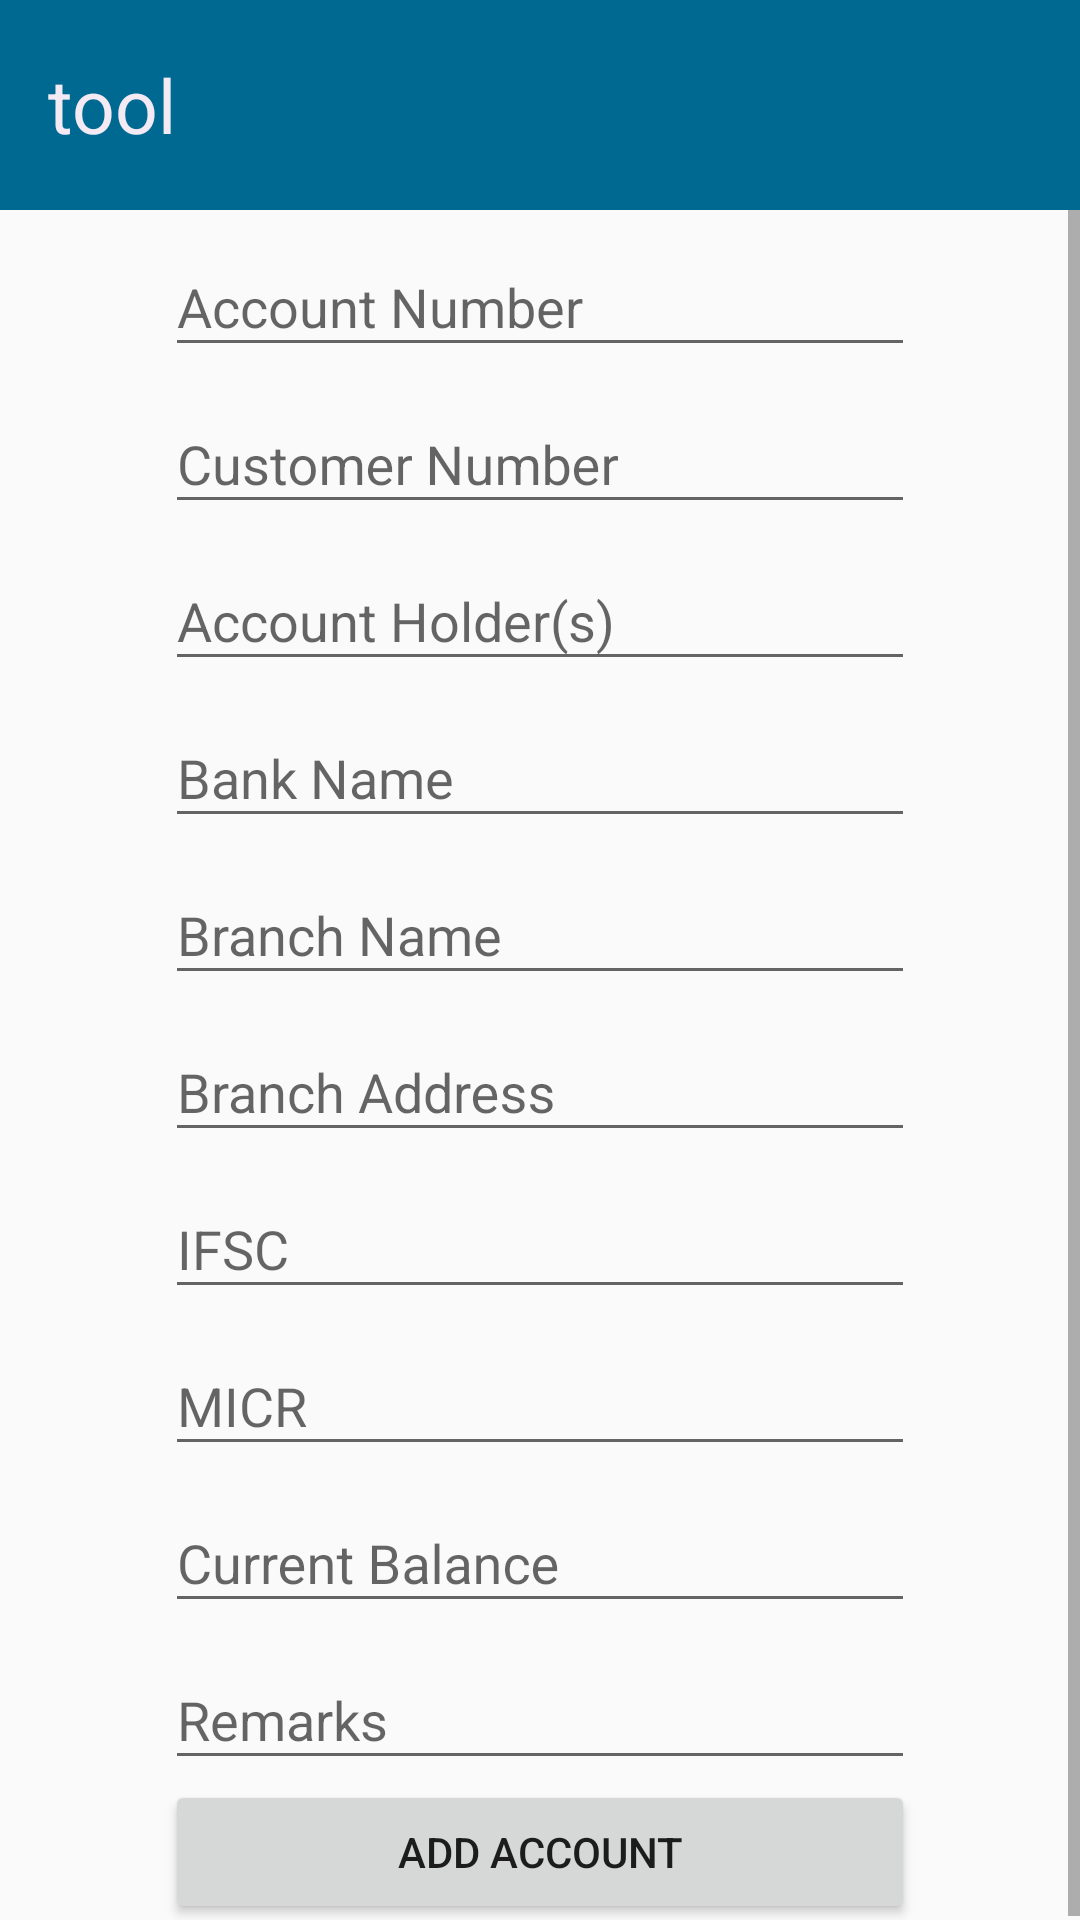

Reconstruct the res/layout file that produces this screen, plus the resources it refers to.
<!-- AndroidManifest.xml: application theme AppTheme -->
<!-- res/layout/addaccount.xml -->
<?xml version="1.0" encoding="utf-8"?>
<LinearLayout
    xmlns:android="http://schemas.android.com/apk/res/android"
    android:layout_width="match_parent"
    android:orientation="vertical"
    android:layout_height="match_parent">
    <include layout="@layout/toolbar"/>

<ScrollView
    android:layout_width="match_parent"
    android:layout_height="match_parent" >

    <LinearLayout
        android:layout_gravity="center_horizontal"
        android:gravity="center_horizontal"
        android:orientation="vertical"
        android:layout_width="250dp"
        android:layout_height="match_parent">

        <android.support.design.widget.TextInputLayout
            android:layout_width="match_parent"
            android:layout_height="wrap_content">
            

            <android.support.design.widget.TextInputEditText
                android:id="@+id/editAcno"
                android:hint="Account Number"
                android:layout_width="match_parent"
                android:layout_height="wrap_content"
                android:inputType="number">
             </android.support.design.widget.TextInputEditText>

         </android.support.design.widget.TextInputLayout>

         <android.support.design.widget.TextInputLayout     
             android:layout_width="match_parent"          
             android:layout_height="match_parent">

            <android.support.design.widget.TextInputEditText
                android:id="@+id/editCno"
                android:layout_width="match_parent"
                android:hint="Customer Number"
                android:layout_height="wrap_content"
                android:inputType="number" >
            </android.support.design.widget.TextInputEditText>

        </android.support.design.widget.TextInputLayout>
        
             
<android.support.design.widget.TextInputLayout
    android:layout_height="wrap_content"
    android:layout_width="match_parent">

            <android.support.design.widget.TextInputEditText
                android:id="@+id/editHolders"
                android:layout_width="match_parent"
                android:layout_height="wrap_content"
                android:hint="Account Holder(s)"
                android:inputType="textPersonName"
                android:layout_weight="1"  >
            </android.support.design.widget.TextInputEditText>

</android.support.design.widget.TextInputLayout>

<android.support.design.widget.TextInputLayout
    android:layout_height="wrap_content"
    android:layout_width="match_parent">
            <android.support.design.widget.TextInputEditText
                android:id="@+id/editBankName"
                android:layout_width="match_parent"
                android:hint="Bank Name"
                android:layout_height="wrap_content"
                android:inputType="textPersonName" >
            </android.support.design.widget.TextInputEditText>

</android.support.design.widget.TextInputLayout>

<android.support.design.widget.TextInputLayout
    android:layout_height="wrap_content"
    android:layout_width="match_parent">
            <android.support.design.widget.TextInputEditText
                android:id="@+id/editBranchName"
                android:hint="Branch Name"
                android:layout_width="match_parent"
                android:layout_height="wrap_content"
                android:inputType="textPersonName" >
            </android.support.design.widget.TextInputEditText>
        </android.support.design.widget.TextInputLayout>

<android.support.design.widget.TextInputLayout
    android:layout_height="wrap_content"
    android:layout_width="match_parent">

            <android.support.design.widget.TextInputEditText
                android:id="@+id/editAddress"
                android:hint="Branch Address"
                android:layout_width="match_parent"
                android:layout_height="wrap_content"
                android:inputType="textPostalAddress"
                android:layout_weight="1"  />
</android.support.design.widget.TextInputLayout>

<android.support.design.widget.TextInputLayout
    android:layout_height="wrap_content"
    android:layout_width="match_parent">

            <android.support.design.widget.TextInputEditText
                android:id="@+id/editIFSC"
                android:hint="IFSC"
                android:layout_width="match_parent"
                android:layout_height="wrap_content"
                android:inputType="number" >
            </android.support.design.widget.TextInputEditText>
        </android.support.design.widget.TextInputLayout>

    <android.support.design.widget.TextInputLayout
        android:layout_width="match_parent"
        android:layout_height="wrap_content">
            <android.support.design.widget.TextInputEditText
                android:id="@+id/editMICR"
                android:hint="MICR"
                android:layout_width="match_parent"
                android:layout_height="wrap_content"
                android:inputType="number" >
            </android.support.design.widget.TextInputEditText>

     </android.support.design.widget.TextInputLayout>

     <android.support.design.widget.TextInputLayout
         android:layout_width="match_parent"
         android:layout_height="wrap_content">
            <android.support.design.widget.TextInputEditText
                android:id="@+id/editBalance"
                android:hint="Current Balance"
                android:layout_width="match_parent"
                android:layout_height="wrap_content"
                android:inputType="numberDecimal" >
            </android.support.design.widget.TextInputEditText>
   </android.support.design.widget.TextInputLayout>

<android.support.design.widget.TextInputLayout
    android:layout_height="wrap_content"
    android:layout_width="match_parent">

            <android.support.design.widget.TextInputEditText
                android:id="@+id/editRemarks"
                android:hint="Remarks"
                android:layout_width="match_parent"
                android:layout_height="wrap_content"
                android:layout_weight="1" >
            </android.support.design.widget.TextInputEditText>

</android.support.design.widget.TextInputLayout>


    <Button
        android:id="@+id/buttonAdd"
        android:layout_width="match_parent"
        android:layout_height="wrap_content"
        android:onClick="addAccount"
        android:text="Add Account" />

 </LinearLayout>

</ScrollView>
</LinearLayout>
<!-- res/layout/toolbar.xml (included above) -->
<?xml version="1.0" encoding="utf-8"?>
<LinearLayout xmlns:android="http://schemas.android.com/apk/res/android"
    xmlns:app="http://schemas.android.com/apk/res-auto"
    android:orientation="vertical"
    android:layout_width="match_parent"
    android:layout_height="wrap_content">

<android.support.v7.widget.Toolbar
    android:elevation="8dp"
    android:id="@+id/tool"
    android:layout_width="match_parent"
    android:background="#006992"
    android:layout_height="70dp"
    app:popupTheme="@style/AppTheme.PopupOverlay" >
    <com.rmn.accounttracker.CircleImageView
        android:id="@+id/img"
        android:visibility="gone"
        android:src="@drawable/ic_launcher"
        android:layout_width="60dp"
        android:layout_height="60dp" />
    <TextView
        android:id="@+id/header"
        android:gravity="center"
        android:text="tool"
         android:textSize="25sp"
        android:fontFamily="sans-serif"
        android:textColor="#F3EAF4"
        android:layout_width="wrap_content"
        android:layout_height="wrap_content" />
</android.support.v7.widget.Toolbar>
</LinearLayout>
<!-- resources referenced by this layout -->
<resources>
  <!-- drawable ic_launcher: jpg bitmap (drawable, 3368 bytes) -->
  <style name="AppTheme.PopupOverlay" parent="ThemeOverlay.AppCompat.Light" />
  <style name="AppTheme" parent="Theme.AppCompat.Light.NoActionBar">
          
          <item name="colorPrimary">@color/colorPrimary</item>
          <item name="colorPrimaryDark">@color/colorPrimaryDark</item>
          <item name="colorAccent">@color/colorAccent</item>
      </style>
  <color name="colorPrimary">#3F51B5</color>
  <color name="colorPrimaryDark">#303F9F</color>
  <color name="colorAccent">#FF4081</color>
</resources>
